The GitHub repository elahemazloomian/traffic-vehicle-classification contains a labelled image folder "dataset_cleaned" with 8 categories: ambulance, autobus, kamyun, kamyunet, minibus, savari, taxi, vanet. Examples follow, each with its label.

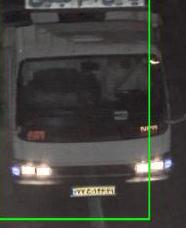
Label: kamyunet

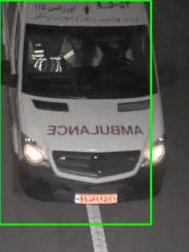
Label: ambulance

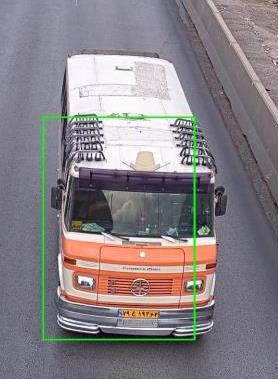
Label: minibus

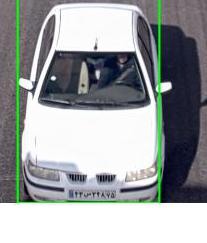
Label: savari

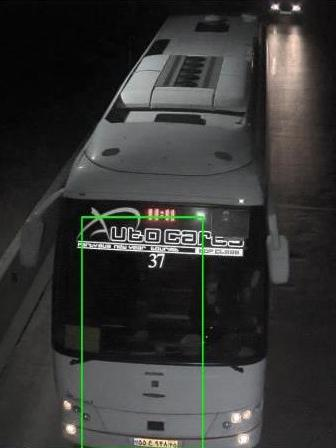
Label: autobus

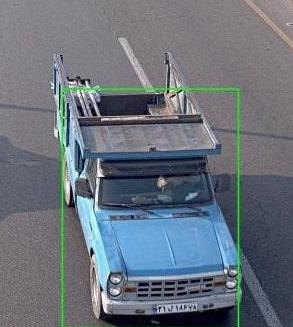
Label: vanet
